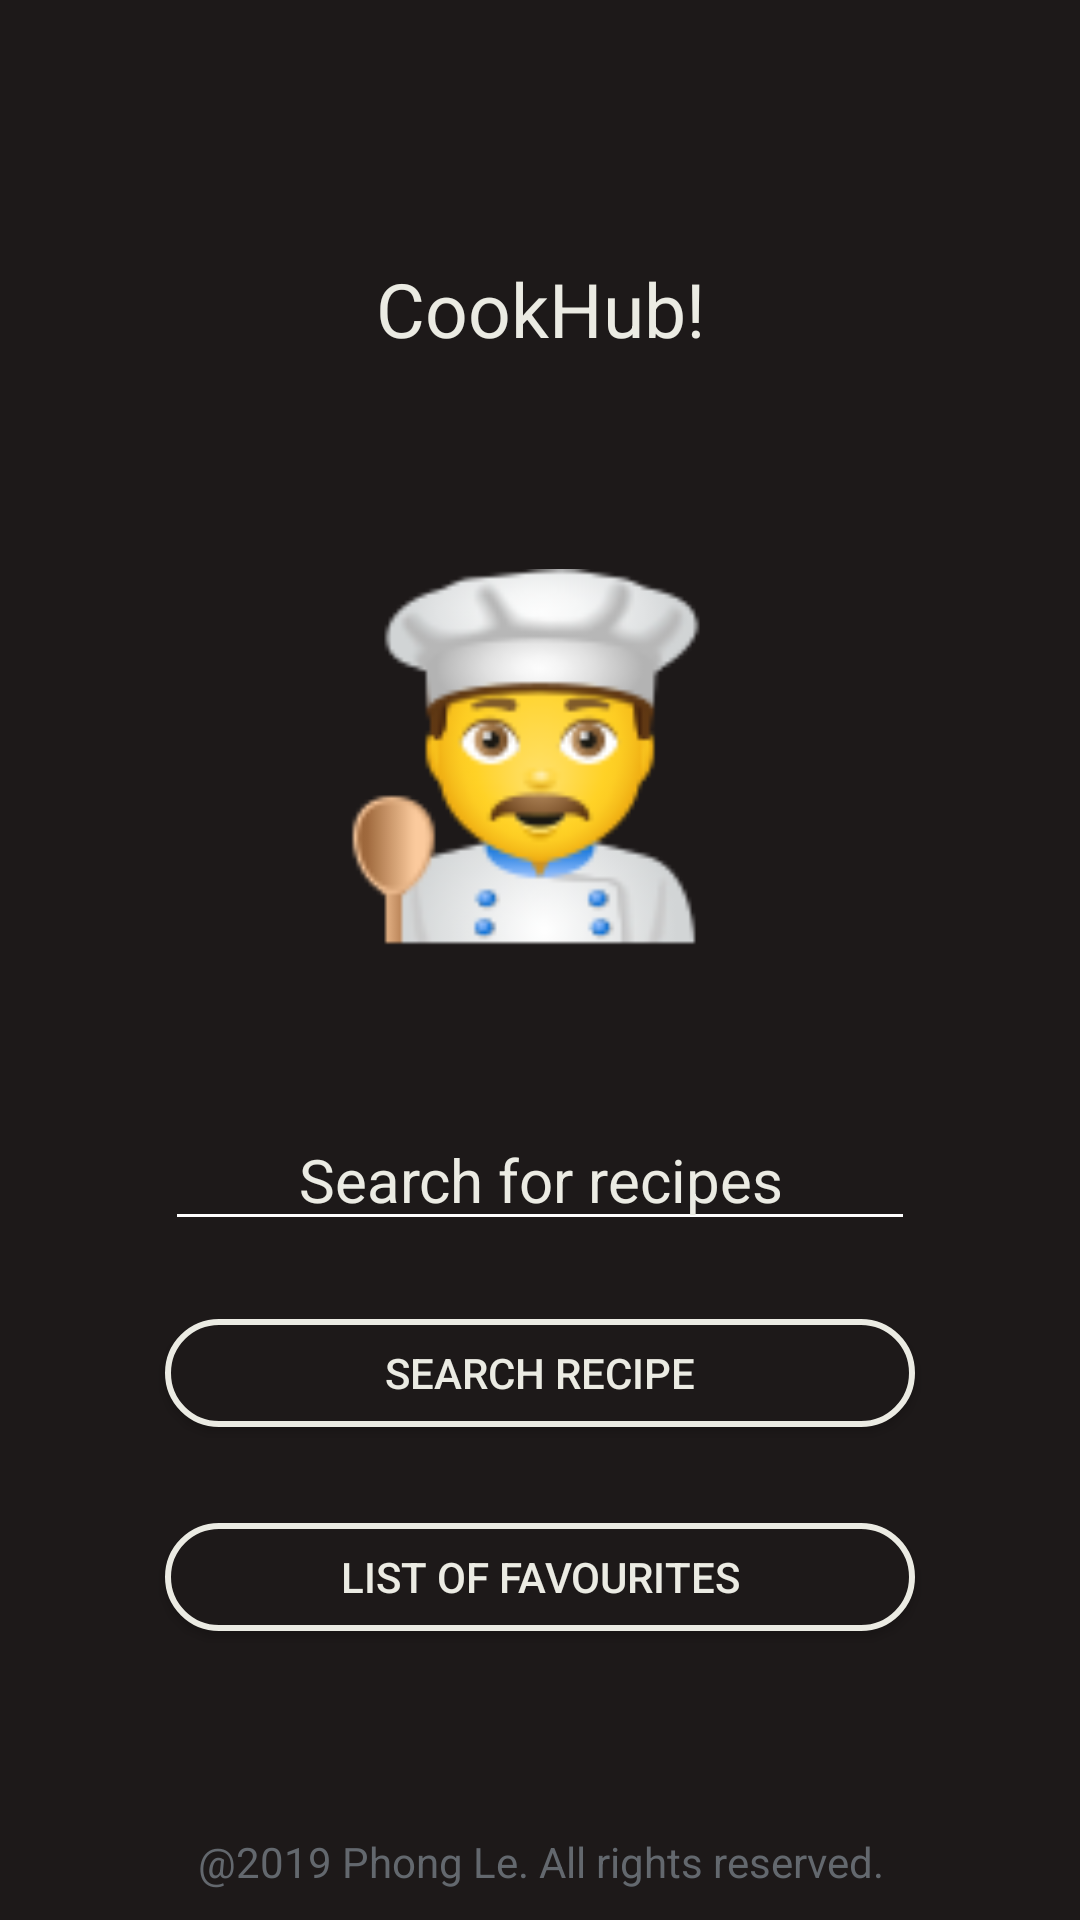

Android layout source for this screen:
<!-- AndroidManifest.xml: application theme AppTheme -->
<!-- res/layout/recipe_home.xml -->
<?xml version="1.0" encoding="utf-8"?>
<RelativeLayout xmlns:android="http://schemas.android.com/apk/res/android"
    xmlns:app="http://schemas.android.com/apk/res-auto"
    android:layout_width="match_parent"
    android:layout_height="match_parent"
    android:orientation="vertical"
    android:background="@color/colorHome"
    >

    <androidx.appcompat.widget.Toolbar
        android:layout_width="match_parent"
        android:layout_height="wrap_content"
        android:id="@+id/toolbar"
        android:layout_alignParentTop="true"
        />


    <LinearLayout
        android:paddingTop="30dp"
        android:layout_marginBottom="70dp"
        android:layout_below="@id/toolbar"
        android:layout_width="match_parent"
        android:layout_height="match_parent"
        android:orientation="vertical"
        android:gravity="center"
        >

        <TextView
            android:layout_width="match_parent"
            android:layout_height="wrap_content"
            android:text="CookHub!"
            android:gravity="center"
            android:textSize="25dp"
            android:textColor="@color/lightBackground"
            android:layout_marginBottom="70dp"
            />


        <ImageView
            android:layout_width="130dp"
            android:layout_height="130dp"
            android:src="@drawable/cook"
            />


        <EditText
            android:textColorHint="@color/lightBackground"
            android:layout_marginTop="50dp"
            android:textSize="20dp"
            android:id="@+id/search_edit"
            android:layout_width="250dp"
            android:layout_height="wrap_content"
            android:ems="10"
            android:inputType="textPersonName"
            android:hint="@string/search_edit"
            android:gravity="center"
            android:textColor="@color/lightBackground"
            android:backgroundTint="@color/titleColor"
            />

        <Button
            android:layout_marginTop="20dp"
            android:background="@drawable/bg_bordered_button"
            android:id="@+id/view_search"
            android:layout_width="250dp"
            android:layout_height="wrap_content"
            android:text="@string/to_search"
            android:textColor="@color/lightBackground"
            />

        <Button
            android:layout_marginTop="20dp"
            android:background="@drawable/bg_bordered_button"
            android:id="@+id/view_favourite"
            android:layout_width="250dp"
            android:layout_height="wrap_content"
            android:text="@string/to_favourite"
            android:textColor="@color/lightBackground"
            />

        <TextView
            android:layout_marginTop="20dp"
            android:textSize="15dp"
            android:id="@+id/intro"
            android:layout_width="wrap_content"
            android:layout_height="wrap_content"
            android:text="@string/intro"
            android:gravity="center"
            android:textColor="@color/lightBackground"
            />



    </LinearLayout>




    <TextView
        android:layout_alignParentBottom="true"
        android:layout_width="match_parent"
        android:layout_height="wrap_content"
        android:gravity="center"
        android:textColor="@color/rights"
        android:text="@string/rights"
        android:layout_marginBottom="10dp"
        />



</RelativeLayout>
<!-- resources referenced by this layout -->
<resources>
  <color name="colorHome">#1d1919</color>
  <color name="lightBackground">#ebebe3</color>
  <color name="rights">#63686e</color>
  <color name="titleColor">#fff</color>
  <!-- drawable bg_bordered_button (drawable) -->
  <?xml version="1.0" encoding="utf-8"?>
  <layer-list xmlns:android="http://schemas.android.com/apk/res/android">
      <item
          android:bottom="6dp"
          android:drawable="@drawable/mybutton_bg_xml"
          android:top="6dp" />
  
  
  
  </layer-list>
  <!-- drawable cook: png bitmap (drawable, 10223 bytes) -->
  <string name="intro">The API has been shutting down
      Please search for Lasagna or Chicken Breast
      </string>
  <string name="rights">\u00402019 Phong Le. All rights reserved.</string>
  <string name="search_edit">Search for recipes</string>
  <string name="to_favourite">List of Favourites</string>
  <string name="to_search">Search Recipe</string>
  <style name="AppTheme" parent="Theme.AppCompat.Light.DarkActionBar">
          
          <item name="colorPrimary">@color/colorPrimary</item>
          <item name="colorPrimaryDark">@color/colorPrimaryDark</item>
          <item name="colorAccent">@color/colorAccent</item>
          <item name="windowActionBar">false</item>
          <item name="windowNoTitle">true</item>
      </style>
  <!-- drawable mybutton_bg_xml (drawable) -->
  <?xml version="1.0" encoding="utf-8"?>
  <selector xmlns:android="http://schemas.android.com/apk/res/android">
      <item>
          <shape android:shape="rectangle">
              
              <solid android:color="@color/colorHome" />
              
              <stroke android:width="2dp" android:color="@color/lightBackground" />
  
              
              <corners android:radius="25dp" />
          </shape>
      </item>
  </selector>
  <color name="colorPrimary">#4285F4</color>
  <color name="colorPrimaryDark">#0059c1</color>
  <color name="colorAccent">#F4B400</color>
</resources>
